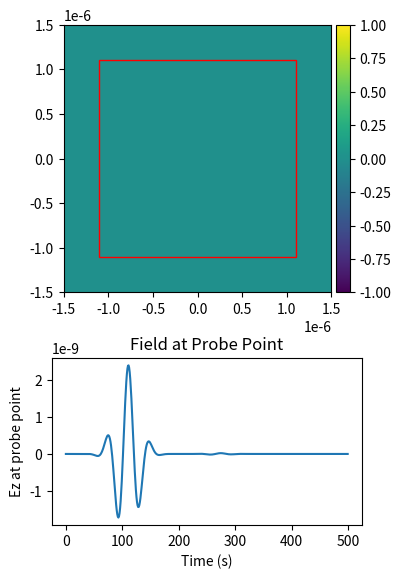

Source code (Python):
import numpy as np
import matplotlib.pyplot as plt
import matplotlib.patches as patches
from mpl_toolkits.axes_grid1 import make_axes_locatable
import matplotlib.animation as animation

def main():
    # Simulation parameters
    epsilon0 = 1.0
    mu0 = 1.0
    c0 = 1.0
    lambda_0 = 600e-9
    lambda_U = 1200e-9
    lambda_L = 900e-9
    dx = dy = 20e-9
    dt = dx / (c0 * np.sqrt(2))

    # Spatial Grid Definition
    x_min, x_max = -1500e-9, 1500e-9
    y_min, y_max = -1500e-9, 1500e-9

    Nx = int(round((x_max - x_min) / dx)) + 1
    Ny = int(round((y_max - y_min) / dy)) + 1

    nt = 500
    x_src, y_src= 0, 0
    x_prob, y_prob = 0, 0
    i_x_src = int(round((x_src - x_min) / dx))
    i_y_src = int(round((y_src - y_min) / dy))

    i_x_prob = int(round((x_prob - x_min) / dx))
    i_y_prob = int(round((y_prob - y_min) / dy))

    omega_0 = 2 * np.pi * c0 / lambda_0
    sigma = (2 / omega_0) * (lambda_0 / (lambda_U - lambda_L))

    Ez = np.zeros((Nx, Ny), dtype = np.float32)
    Dz = np.zeros((Nx, Ny), dtype = np.float32)
    Dz_old = np.zeros((Nx, Ny), dtype = np.float32)
    
    Hx = np.zeros((Nx, Ny-1), dtype = np.float32)
    Bx = np.zeros((Nx, Ny-1), dtype = np.float32)
    Bx_old = np.zeros((Nx, Ny-1), dtype = np.float32)
    
    Hy = np.zeros((Nx-1, Ny), dtype = np.float32)
    By = np.zeros((Nx-1, Ny), dtype = np.float32)
    By_old = np.zeros((Nx-1, Ny), dtype = np.float32)
    
    epsilon = np.ones((Nx, Ny), dtype = np.float32) * epsilon0
    mu = np.ones((Nx, Ny), dtype = np.float32) * mu0

    #PML parameters
    pml_thickness = 20
    sigma_max = 1e10
    sigma_x, sigma_y = pml_profile(sigma_max, pml_thickness, Nx, Ny)
    Ez_record = np.zeros(int(nt), dtype = np.float32)

    #main loop
    for n in range(nt):
        #add source
        Ez[i_x_src][i_y_src] += dt * epsilon[i_x_src][i_y_src] * gaussian_source(n, dt, sigma, omega_0)

        Dz, Ez, Hx, Hy, Bx, By, Dz_old, Bx_old, By_old = update_equations(Dz, Ez, Hx, Hy, Bx, By,
            Dz_old, Bx_old, By_old,
            sigma_x, sigma_y, epsilon, mu,
            dt, dx, dy)
        Ez_record[n] = Ez[i_x_prob][i_y_prob]

    #plotting
    fig, (ax1,ax2) = plt.subplots(nrows=2,ncols=1,figsize=(4, 6.5),gridspec_kw={
        'height_ratios': [4, 2.5],
        'hspace': 0.3})
    im = ax1.imshow(Ez, extent = [x_min,x_max,y_min,y_max], vmin = -1, vmax = 1)
    square = patches.Rectangle((x_min+pml_thickness*dx, y_min+pml_thickness*dy), x_max-x_min-2*dx*pml_thickness, y_max-y_min-2*dy*pml_thickness,fc='none', ec='r')
    ax1.add_patch(square)
    divider = make_axes_locatable(ax1)
    cax = divider.append_axes('right', size='5%', pad=0.05)
    fig.colorbar(im,cax=cax)

    ax2.plot(np.arange(nt), Ez_record)
    ax2.set_xlabel('Time (s)')
    ax2.set_ylabel('Ez at probe point')
    ax2.set_title('Field at Probe Point')
    plt.show()

def gaussian_source(n, dt, sigma, omega0):
    t_now = (n - 0.5) * dt
    t0 = 4 * sigma
    return np.exp(-((t_now - t0) / sigma)**2) * np.sin(omega0 * (t_now - t0))

def sigma_profile(sigma_max, pml_thickness, distance):
    poly_deg = 3
    return sigma_max * (distance/pml_thickness)**poly_deg

def pml_profile(sigma_max, pml_thickness, Nx, Ny):
    sigma_x = np.zeros((Nx, Ny))
    sigma_y = np.zeros((Nx, Ny))
    for i in range(pml_thickness):
        sigma_x[i, :] = sigma_profile(sigma_max, pml_thickness, pml_thickness - i)
        sigma_x[-1 - i, :] = sigma_profile(sigma_max, pml_thickness, pml_thickness - i)
    for j in range(pml_thickness):
        sigma_y[:, j] = sigma_profile(sigma_max, pml_thickness, pml_thickness - j)
        sigma_y[:, -1 - j] = sigma_profile(sigma_max, pml_thickness, pml_thickness - j)
    return sigma_x, sigma_y

def update_equations(Dz, Ez, Hx, Hy, Bx, By,
                     Dz_old, Bx_old, By_old,
                     sigma_x, sigma_y, epsilon, mu,
                     dt, dx, dy):
    # Dz, Ez
    Dz[1:-1, 1:-1] = ((1 - dt/2 * sigma_x[1:-1, 1:-1]) / (1 + dt/2 * sigma_x[1:-1, 1:-1])) * Dz[1:-1, 1:-1] + \
        dt / (1 + dt/2 * sigma_x[1:-1, 1:-1]) / epsilon[1:-1, 1:-1] * \
        ((Hy[1:, 1:-1] - Hy[:-1,1:-1]) / dx - (Hx[1:-1, 1:] - Hx[1:-1, :-1]) / dy)
    Ez[1:-1, 1:-1] = ((1 - dt/2 * sigma_y[1:-1, 1:-1]) / (1 + dt/2 * sigma_y[1:-1, 1:-1])) * Ez[1:-1, 1:-1] + \
        1 / (1 + dt/2 * sigma_y[1:-1, 1:-1]) * (Dz[1:-1, 1:-1] - Dz_old[1:-1, 1:-1])

    # Bx, Hx
    sigma_y_Bx = 0.5 * (sigma_y[:, :-1] + sigma_y[:, 1:])
    sigma_x_Hx = 0.5 * (sigma_x[:, :-1] + sigma_x[:, 1:])
    mu_Hx = 0.5 * (mu[:, :-1] + mu[:, 1:])
    Bx[:-1, :] = ((1 - dt/2 * sigma_y_Bx[:-1, :]) / (1 + dt/2 * sigma_y_Bx[:-1, :])) * Bx[:-1, :] - \
        dt / (1 + dt/2 * sigma_y_Bx[:-1, :]) * mu_Hx[:-1, :] * (Ez[:-1, 1:] - Ez[:-1, :-1]) / dy
    Hx[:-1, :] = Hx[:-1, :] + \
            (1 + dt/2 * sigma_x_Hx[:-1, :]) * Bx[:-1,:] - \
            (1 - dt/2 * sigma_x_Hx[:-1, :]) * Bx_old[:-1, :]

    # By, Hy
    sigma_x_By = 0.5 * (sigma_x[:-1, :] + sigma_x[1:, :])
    sigma_y_Hy = 0.5 * (sigma_y[:-1, :] + sigma_y[1:, :])
    mu_Hy = 0.5 * (mu[:-1, :] + mu[1:, :])
    By[:, :-1] = ((1 - dt/2 * sigma_x_By[:, :-1]) / (1 + dt/2 * sigma_x_By[:, :-1])) * By[:, :-1] + \
        dt / (1 + dt/2 * sigma_x_By[:, :-1]) / mu_Hy[:, :-1] * (Ez[1:, :-1] - Ez[:-1, :-1]) / dx
    Hy[:, :-1] = Hy[:, :-1] + (1 + dt / 2 * sigma_y_Hy[:, :-1]) * By[:, :-1] - \
        (1 - dt/2 * sigma_y_Hy[:, :-1]) * By_old[:, :-1]

    Dz_old = np.copy(Dz)
    Bx_old = np.copy(Bx)
    By_old = np.copy(By)

    return Dz, Ez, Hx, Hy, Bx, By, Dz_old, Bx_old, By_old

if __name__ == "__main__":
    main()